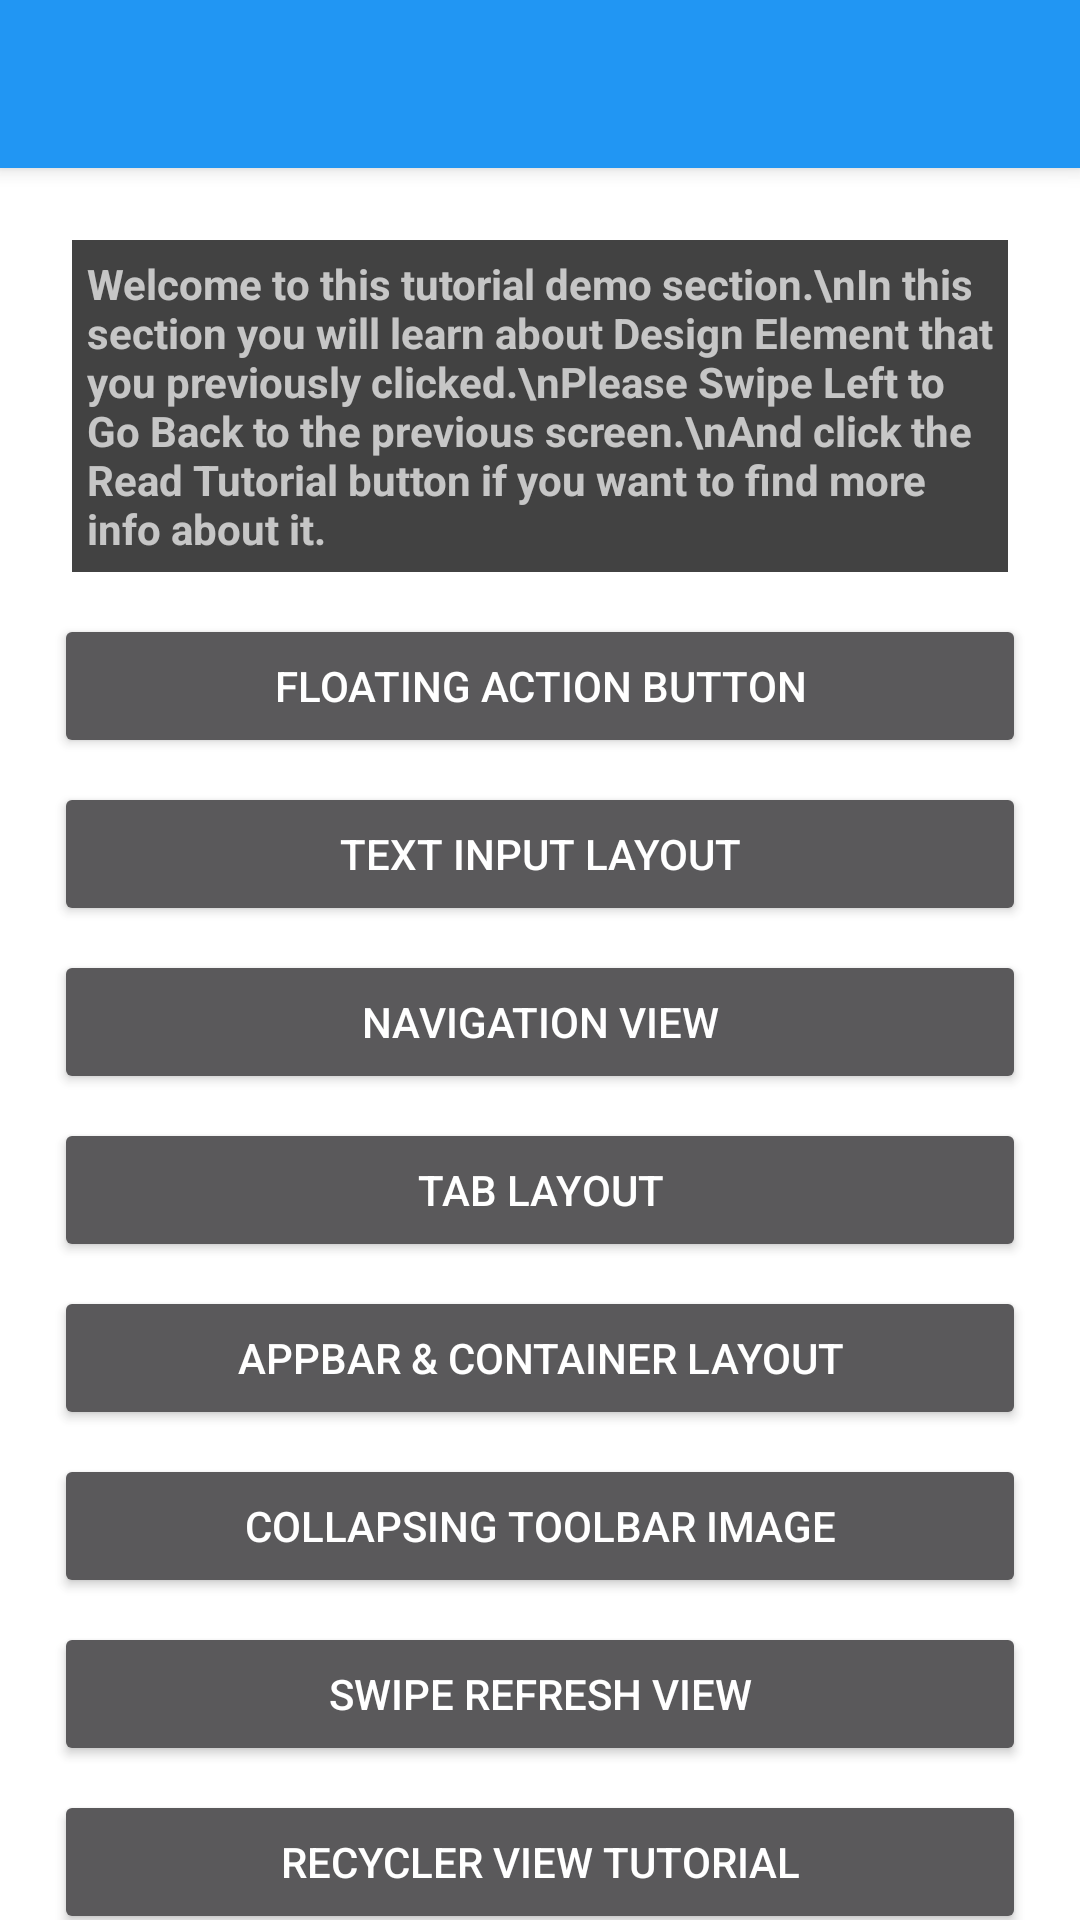

This screen was rendered from an Android layout file. Write that file and the resources it references.
<!-- AndroidManifest.xml: application theme AppTheme -->
<!-- res/layout/activity_main.xml -->
<LinearLayout xmlns:android="http://schemas.android.com/apk/res/android"
    xmlns:ads="http://schemas.android.com/apk/res-auto"
    xmlns:tools="http://schemas.android.com/tools"
    android:layout_width="match_parent"
    android:layout_height="match_parent"
    android:gravity="center_horizontal"
    android:orientation="vertical"
    android:paddingBottom="@dimen/activity_vertical_margin"
    tools:context=".MainActivity">

    <include layout="@layout/view_toolbar" />

    <ScrollView
        android:layout_width="match_parent"
        android:layout_height="wrap_content">

        <LinearLayout
            android:layout_width="match_parent"
            android:layout_height="match_parent"
            android:layout_margin="4dp"
            android:orientation="vertical"
            android:padding="10dp">

            <include layout="@layout/view_tutorial_instruction"/>

            <androidx.appcompat.widget.AppCompatButton
                android:id="@+id/bt_fab"
                android:layout_width="match_parent"
                android:layout_height="wrap_content"
                android:layout_margin="4dp"
                android:text="Floating Action Button" />

            <androidx.appcompat.widget.AppCompatButton
                android:id="@+id/bt_til"
                android:layout_width="match_parent"
                android:layout_height="wrap_content"
                android:layout_margin="4dp"
                android:text="Text Input Layout" />

            <androidx.appcompat.widget.AppCompatButton
                android:id="@+id/bt_nav_view"
                android:layout_width="match_parent"
                android:layout_height="wrap_content"
                android:layout_margin="4dp"
                android:text="Navigation View" />

            <androidx.appcompat.widget.AppCompatButton
                android:id="@+id/bt_tab"
                android:layout_width="match_parent"
                android:layout_height="wrap_content"
                android:layout_margin="4dp"
                android:text="Tab Layout" />

            <androidx.appcompat.widget.AppCompatButton
                android:id="@+id/bt_appcontainer"
                android:layout_width="match_parent"
                android:layout_height="wrap_content"
                android:layout_margin="4dp"
                android:text="AppBar &amp; Container Layout" />

            <androidx.appcompat.widget.AppCompatButton
                android:id="@+id/bt_coll"
                android:layout_width="match_parent"
                android:layout_height="wrap_content"
                android:layout_margin="4dp"
                android:text="Collapsing Toolbar Image" />

            <androidx.appcompat.widget.AppCompatButton
                android:id="@+id/bt_refreshview"
                android:layout_width="match_parent"
                android:layout_height="wrap_content"
                android:layout_margin="4dp"
                android:text="Swipe Refresh View" />

            <androidx.appcompat.widget.AppCompatButton
                android:id="@+id/bt_recview"
                android:layout_width="match_parent"
                android:layout_height="wrap_content"
                android:layout_margin="4dp"
                android:text="Recycler View Tutorial" />

            <androidx.appcompat.widget.AppCompatButton
                android:id="@+id/bt_pallete"
                android:layout_width="match_parent"
                android:layout_height="wrap_content"
                android:layout_margin="4dp"
                android:text="Palette Tutorial" />

            <androidx.appcompat.widget.AppCompatButton
                android:id="@+id/bt_switch"
                android:layout_width="match_parent"
                android:layout_height="wrap_content"
                android:layout_margin="4dp"
                android:text="SwitchCompat Tutorial" />

            <androidx.appcompat.widget.AppCompatButton
                android:id="@+id/bt_ripple"
                android:layout_width="match_parent"
                android:layout_height="wrap_content"
                android:layout_margin="4dp"
                android:text="Ripple Effect Tutorial" />

            <androidx.appcompat.widget.AppCompatButton
                android:id="@+id/bt_ratingbar"
                android:layout_width="match_parent"
                android:layout_height="wrap_content"
                android:layout_margin="4dp"
                android:text="Rating Bar Tutorial" />

            <androidx.appcompat.widget.AppCompatButton
                android:id="@+id/bt_bottomnav"
                android:layout_width="match_parent"
                android:layout_height="wrap_content"
                android:layout_margin="4dp"
                android:text="Bottom Navigation Tutorial" />

            <androidx.appcompat.widget.AppCompatButton
                android:id="@+id/bt_carousel"
                android:layout_width="match_parent"
                android:layout_height="wrap_content"
                android:layout_margin="4dp"
                android:text="Carousel Tutorial" />

        </LinearLayout>
    </ScrollView>
</LinearLayout>
<!-- res/layout/view_toolbar.xml (included above) -->
<?xml version="1.0" encoding="utf-8"?>
<androidx.appcompat.widget.Toolbar
    xmlns:android="http://schemas.android.com/apk/res/android"
    xmlns:app="http://schemas.android.com/apk/res-auto"
    android:id="@+id/toolbar"
    android:layout_width="match_parent"
    android:layout_height="?attr/actionBarSize"
    android:background="?attr/colorPrimary"
    android:theme="@style/AppTheme"
    app:layout_scrollFlags="scroll|enterAlways"
    app:layout_collapseMode="pin"
    app:popupTheme="@style/ThemeOverlay.AppCompat.Light"
    android:elevation="4dp">

</androidx.appcompat.widget.Toolbar>
<!-- res/layout/view_tutorial_instruction.xml (included above) -->
<?xml version="1.0" encoding="utf-8"?>
<androidx.appcompat.widget.AppCompatTextView xmlns:android="http://schemas.android.com/apk/res/android"
    android:id="@+id/tv_tutorial_instruction"
    android:layout_width="match_parent"
    android:layout_height="wrap_content"
    android:background="@color/cardview_dark_background"
    android:drawableTop="@drawable/ic_star"
    android:padding="5dp"
    android:layout_margin="10dp"
    android:textStyle="bold"
    android:text="Welcome to this tutorial demo section.\nIn this section you will learn about Design Element that you previously clicked.\nPlease Swipe Left to Go Back to the previous screen.\nAnd click the Read Tutorial button if you want to find more info about it.
    " />
<!-- resources referenced by this layout -->
<resources>
  <style name="AppTheme" parent="AppBaseTheme">
          
      </style>
  <style name="AppBaseTheme" parent="Base.Theme.TWOHThemeApp">
          
      </style>
  <style name="Base.Theme.TWOHThemeApp" parent="Theme.AppCompat.NoActionBar">
  
          <item name="colorPrimary">@color/twoh_primary</item>
  
          
          <item name="colorPrimaryDark">@color/twoh_primary_dark</item>
  
          
          <item name="colorAccent">@color/twoh_accent</item>
  
          
          <item name="android:textColorPrimary">@color/twoh_icons</item>
  
          
          <item name="android:textColorSecondary">@color/twoh_icons</item>
  
  
          <item name="android:windowBackground">@color/window_background</item>
      </style>
  <color name="twoh_primary">#2196F3</color>
  <color name="twoh_primary_dark">#1976D2</color>
  <color name="twoh_accent">#FF9800</color>
  <color name="twoh_icons">#FFFFFF</color>
  <color name="window_background">#CCffffff</color>
</resources>
